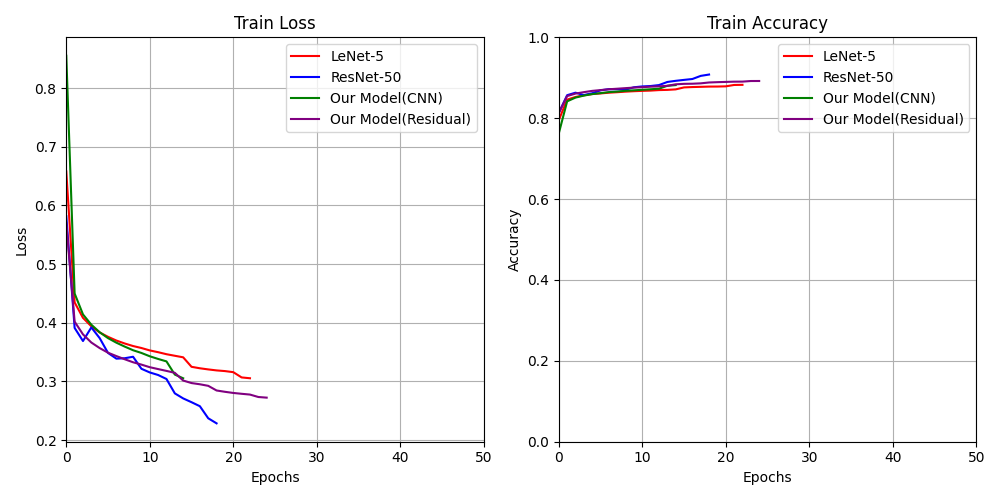

Values plotted in this chart, from the file beside it:
Model, Loss, Accuracy, Training Time
LeNet-5, 0.3678, 0.8653, 156.5
ResNet-50, 0.3328, 0.8754, 1236
Our Model(CNN), 0.3714, 0.8625, 109.6
Our Model(Residual), 0.3077, 0.884, 655.6
